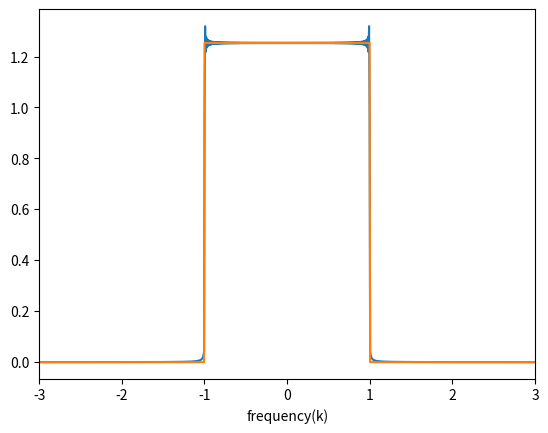

The matplotlib source for this figure:
#!/usr/bin/env python3
# -*- coding: utf-8 -*-
"""
Problem1 : Python code to compute the Fourier transform of the sinc function

@author: krishnendu
"""
import numpy as np
import matplotlib.pyplot as plt

def fun(x):            #defining the sinc function
    if(x==0):
        return 1
    else :
     return np.sin(x)/x


def fun1(k):
    return 0.5*np.sqrt(np.pi/2)*(np.sign(k+1)-np.sign(k-1))
   
       
    
xmin=-500              #xmin value
xmax=500             #xmax value

numpoints=1024         #number of sample points

dx=(xmax-xmin)/(numpoints-1)      

sampled_data=np.zeros(numpoints)

xarr=np.zeros(numpoints)

for i in range(numpoints):
    sampled_data[i]=fun(xmin+i*dx)          #sampling the data
    xarr[i]=xmin+i*dx

nft=np.fft.fft(sampled_data,norm='ortho')       #computing dft of the data using numpy.fft.fft

karr=np.fft.fftfreq(numpoints,d=dx)          #computing the frequencies 

karr=2*np.pi*karr
factor=np.exp(-1j*karr*xmin)
aft=dx*np.sqrt(numpoints/(2.0*np.pi))*factor*nft
karr=np.fft.fftshift(karr)         #shifting the frequencies

aft=np.fft.fftshift(aft)           #shifting the fourier transform

plt.plot(karr,abs(aft))       #plotting the fourier transform computed by numpy.fft.fft
plt.plot(karr,fun1(karr))    #plotting the fourier transform obtained analytically
plt.xlim(-3,3)
plt.xlabel("frequency(k)")
plt.show()